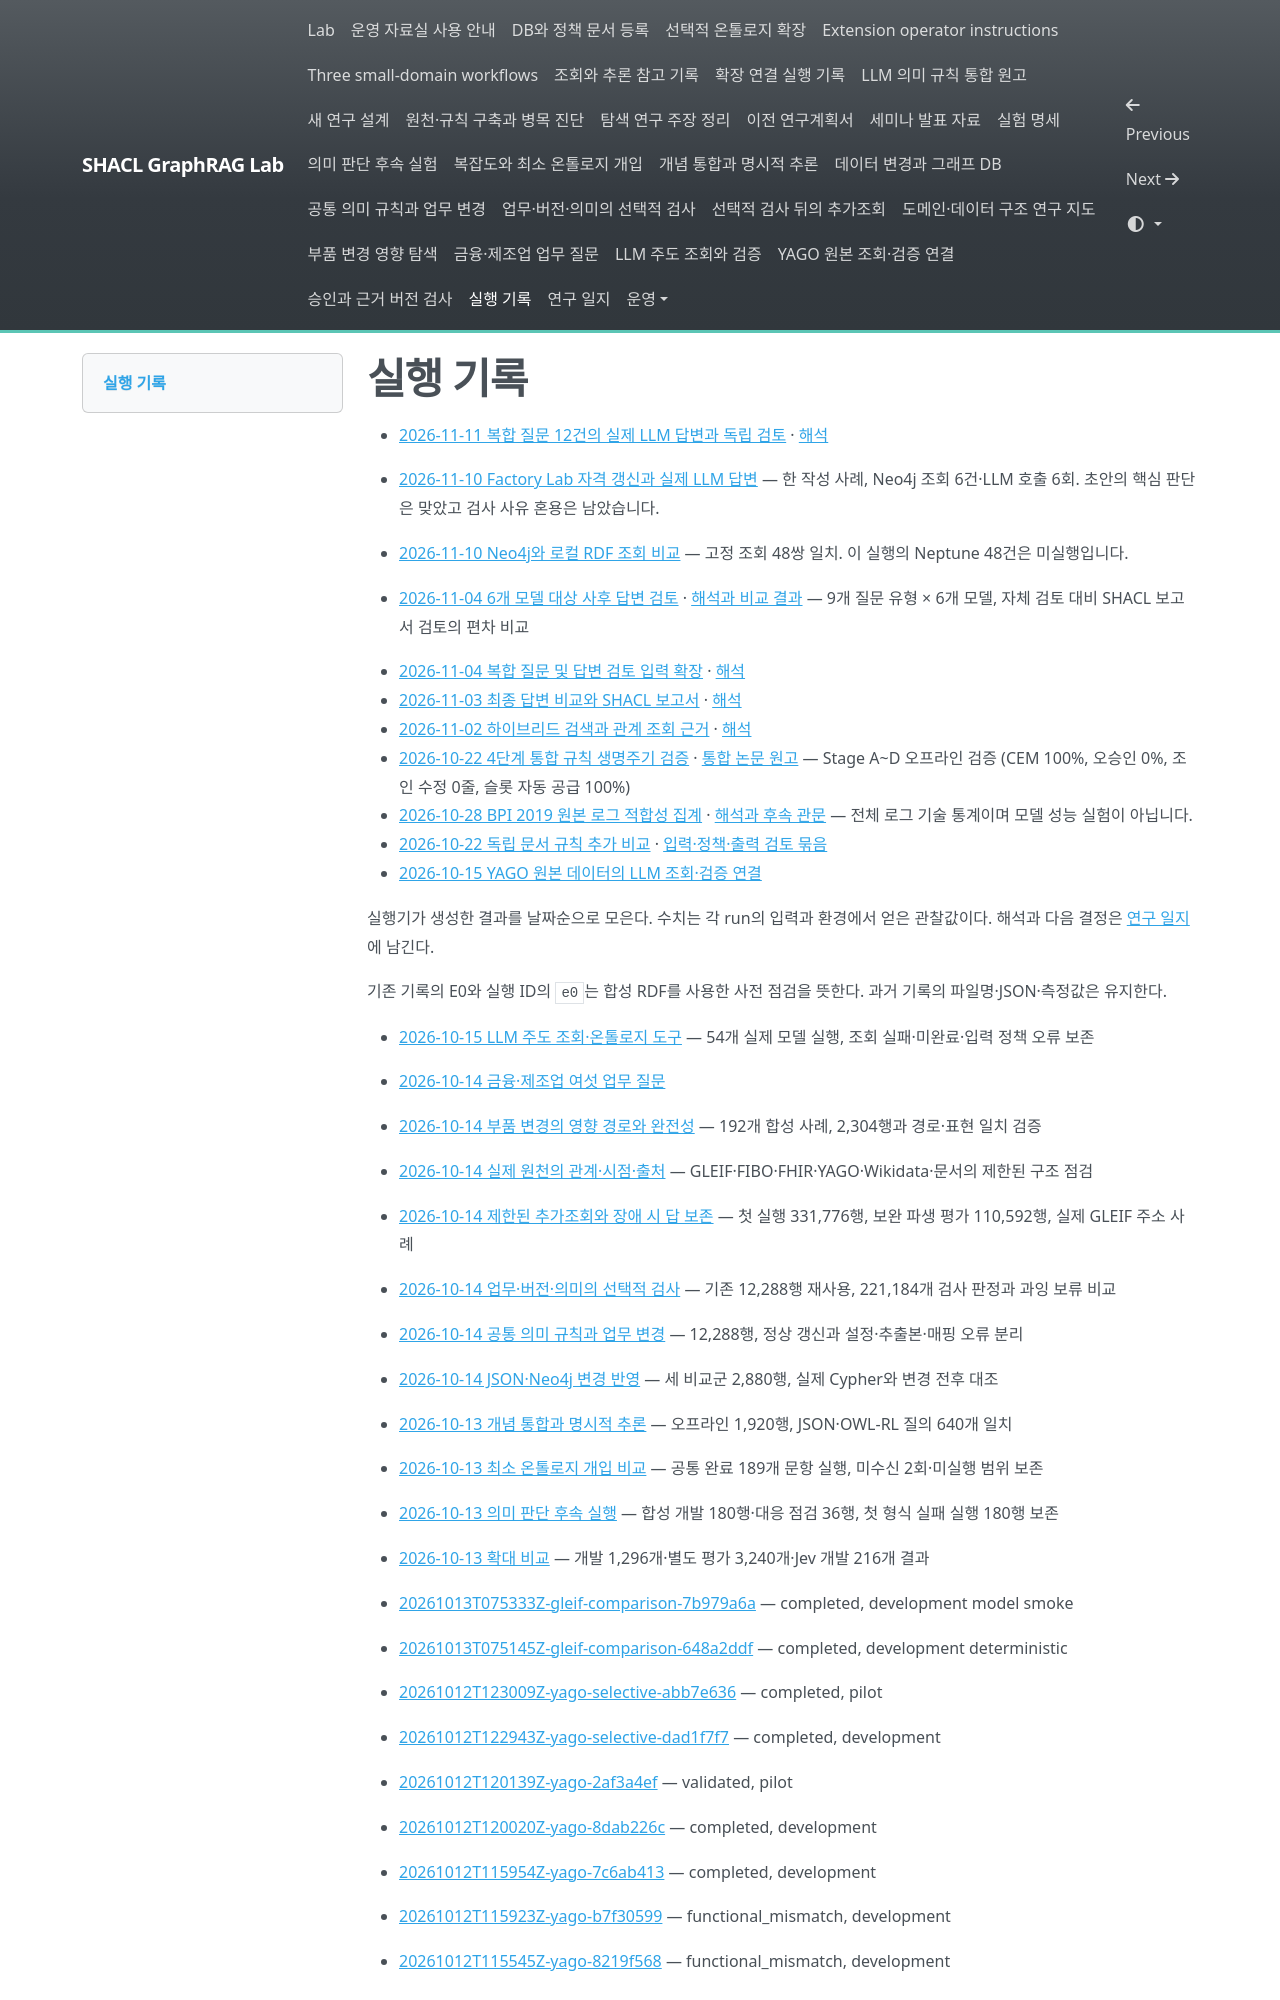

repository: shinysong/shacl-graphrag · page: experiments/records/index.html · generator: mkdocs

# 실행 기록

- [2026-11-11 복합 질문 12건의 실제 LLM 답변과 독립 검토](2026-11-11-factory-complexity-llm.json) · [해석](../../journal/2026-11-11-compound-answer-review.md)

- [2026-11-10 Factory Lab 자격 갱신과 실제 LLM 답변](2026-11-10-factory-renewal-live.json) — 한 작성 사례, Neo4j 조회 6건·LLM 호출 6회. 초안의 핵심 판단은 맞았고 검사 사유 혼용은 남았습니다.
- [2026-11-10 Neo4j와 로컬 RDF 조회 비교](2026-11-10-factory-rdf-parity.json) — 고정 조회 48쌍 일치. 이 실행의 Neptune 48건은 미실행입니다.

- [2026-11-04 6개 모델 대상 사후 답변 검토](20261104-paired-six-model-review.json) · [해석과 비교 결과](../../journal/2026-11-04-paired-six-model-review.md) — 9개 질문 유형 × 6개 모델, 자체 검토 대비 SHACL 보고서 검토의 편차 비교
- [2026-11-04 복합 질문 및 답변 검토 입력 확장](20261104-compound-answer-review.json) · [해석](../../journal/2026-11-04-compound-answer-review.md)
- [2026-11-03 최종 답변 비교와 SHACL 보고서](20261103-final-answer-comparison.json) · [해석](../../journal/2026-11-03-final-answer-comparison.md)
- [2026-11-02 하이브리드 검색과 관계 조회 근거](20261102-refined-hybrid-evidence.json) · [해석](../../journal/2026-11-02-refined-hybrid-backends.md)
- [2026-10-22 4단계 통합 규칙 생명주기 검증](20261022-unified-rule-lifecycle.md) · [통합 논문 원고](../../journal/2026-10-22-llm-semantic-intervention-paper.md) — Stage A~D 오프라인 검증 (CEM 100%, 오승인 0%, 조인 수정 0줄, 슬롯 자동 공급 100%)
- [2026-10-28 BPI 2019 원본 로그 적합성 집계](20261028-bpi2019-suitability.json) · [해석과 후속 관문](../../journal/2026-10-28-bpi2019-suitability.md) — 전체 로그 기술 통계이며 모델 성능 실험이 아닙니다.
- [2026-10-22 독립 문서 규칙 추가 비교](20261022-rule-extension.json) · [입력·정책·출력 검토 묶음](20261022-rule-extension-review-bundle.json)
- [2026-10-15 YAGO 원본 데이터의 LLM 조회·검증 연결](20261015-yago-native-tools.md)

실행기가 생성한 결과를 날짜순으로 모은다. 수치는 각 run의 입력과 환경에서 얻은 관찰값이다. 해석과 다음 결정은 [연구 일지](../../journal/index.md)에 남긴다.

기존 기록의 E0와 실행 ID의 `e0`는 합성 RDF를 사용한 사전 점검을 뜻한다. 과거 기록의 파일명·JSON·측정값은 유지한다.

<!-- RUNS -->

- [2026-10-15 LLM 주도 조회·온톨로지 도구](20261015-llm-ontology-tools.md) — 54개 실제 모델 실행, 조회 실패·미완료·입력 정책 오류 보존

- [2026-10-14 금융·제조업 여섯 업무 질문](20261014-business-questions.md)

- [2026-10-14 부품 변경의 영향 경로와 완전성](20261014-change-impact.md) — 192개 합성 사례, 2,304행과 경로·표현 일치 검증
- [2026-10-14 실제 원천의 관계·시점·출처](20261014-domain-characteristics.md) — GLEIF·FIBO·FHIR·YAGO·Wikidata·문서의 제한된 구조 점검

- [2026-10-14 제한된 추가조회와 장애 시 답 보존](20261014-bounded-refresh.md) — 첫 실행 331,776행, 보완 파생 평가 110,592행, 실제 GLEIF 주소 사례

- [2026-10-14 업무·버전·의미의 선택적 검사](20261014-semantic-guards.md) — 기존 12,288행 재사용, 221,184개 검사 판정과 과잉 보류 비교

- [2026-10-14 공통 의미 규칙과 업무 변경](20261014-shared-semantics.md) — 12,288행, 정상 갱신과 설정·추출본·매핑 오류 분리

- [2026-10-14 JSON·Neo4j 변경 반영](20261014-graph-lifecycle.md) — 세 비교군 2,880행, 실제 Cypher와 변경 전후 대조

- [2026-10-13 개념 통합과 명시적 추론](20261013-ontology-reasoning.md) — 오프라인 1,920행, JSON·OWL-RL 질의 640개 일치

- [2026-10-13 최소 온톨로지 개입 비교](20261013-hybrid-comparison.md) — 공통 완료 189개 문항 실행, 미수신 2회·미실행 범위 보존

- [2026-10-13 의미 판단 후속 실행](20261013-semantic-comparison.md) — 합성 개발 180행·대응 점검 36행, 첫 형식 실패 실행 180행 보존


- [2026-10-13 확대 비교](20261013-expanded-comparison.md) — 개발 1,296개·별도 평가 3,240개·Jev 개발 216개 결과

- [20261013T075333Z-gleif-comparison-7b979a6a](20261013T075333Z-gleif-comparison-7b979a6a.md) — completed, development model smoke
- [20261013T075145Z-gleif-comparison-648a2ddf](20261013T075145Z-gleif-comparison-648a2ddf.md) — completed, development deterministic

- [20261012T123009Z-yago-selective-abb7e636](20261012T123009Z-yago-selective-abb7e636.md) — completed, pilot

- [20261012T122943Z-yago-selective-dad1f7f7](20261012T122943Z-yago-selective-dad1f7f7.md) — completed, development

- [20261012T120139Z-yago-2af3a4ef](20261012T120139Z-yago-2af3a4ef.md) — validated, pilot

- [20261012T120020Z-yago-8dab226c](20261012T120020Z-yago-8dab226c.md) — completed, development

- [20261012T115954Z-yago-7c6ab413](20261012T115954Z-yago-7c6ab413.md) — completed, development
